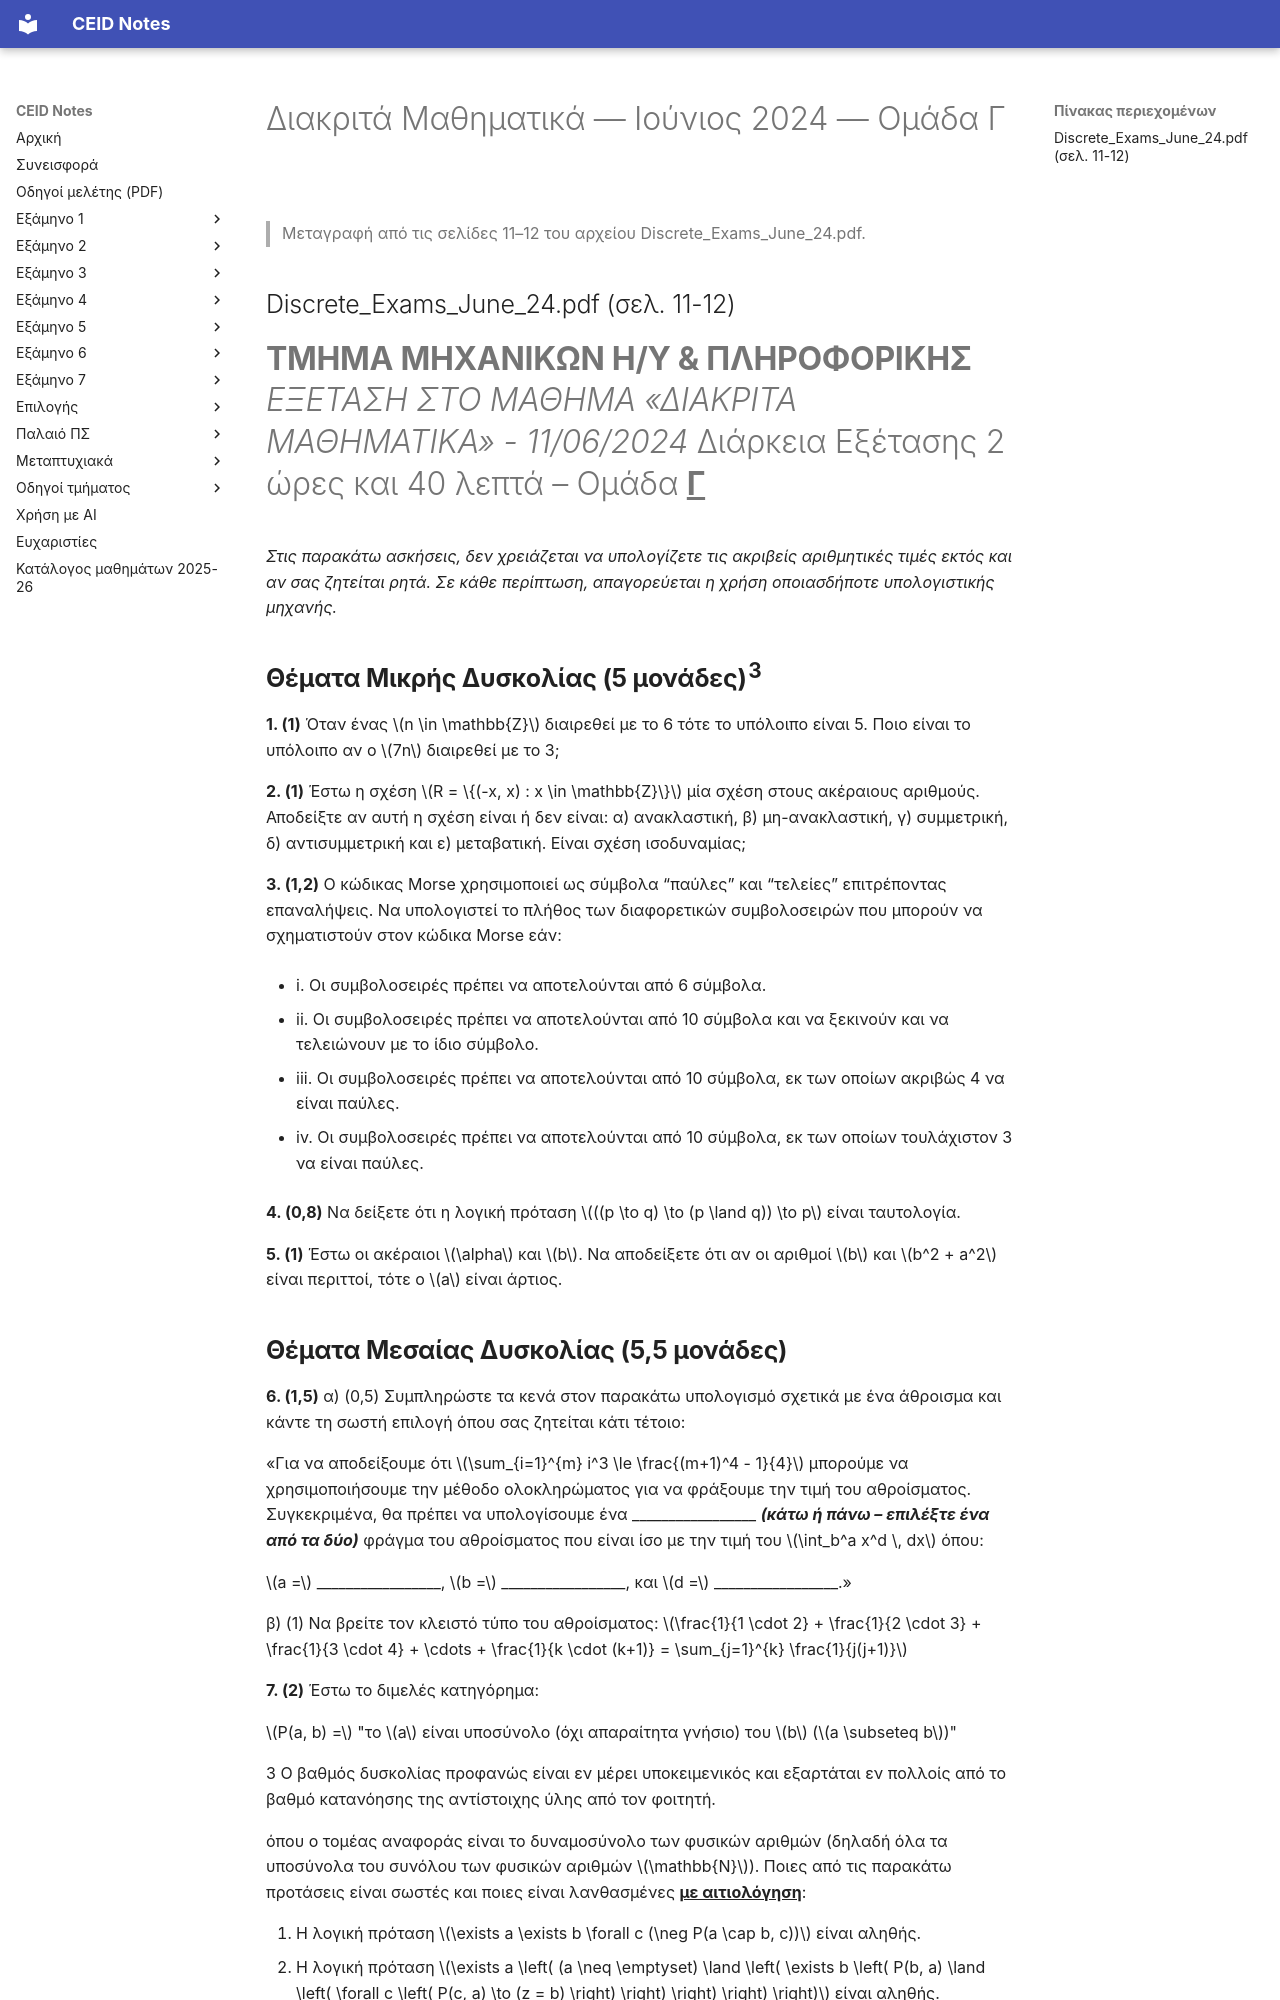

repository: kdngiorgos/ceid-notes · page: Semesters/Semester 1 (1ο Εξάμηνο)/Διακριτά Μαθηματικά - CEID_22Y101/Previous Exams/2024-06-c.html · generator: mkdocs

---
course: CEID_22Y101
session: 2024-06-c
label: Ιούνιος 2024 — Ομάδα Γ
sources:
- Discrete_Exams_June_24.pdf
format: open
duration_min: 160
notes: Η ενδεικτική λύση της Ομάδας Γ βρίσκεται στις σελίδες 13–15 και δεν μεταφέρεται εδώ.
transcription: verbatim
solutions: official
---
# Διακριτά Μαθηματικά — Ιούνιος 2024 — Ομάδα Γ

> Μεταγραφή από τις σελίδες 11–12 του αρχείου Discrete_Exams_June_24.pdf.

## Discrete_Exams_June_24.pdf (σελ. 11-12)

# **ΤΜΗΜΑ ΜΗΧΑΝΙΚΩΝ Η/Υ & ΠΛΗΡΟΦΟΡΙΚΗΣ** _ΕΞΕΤΑΣΗ ΣΤΟ ΜΑΘΗΜΑ «ΔΙΑΚΡΙΤΑ ΜΑΘΗΜΑΤΙΚΑ» - 11/06/2024_ Διάρκεια Εξέτασης 2 ώρες και 40 λεπτά – Ομάδα **<u>Γ</u>**

_Στις παρακάτω ασκήσεις, δεν χρειάζεται να υπολογίζετε τις ακριβείς αριθμητικές τιμές εκτός και αν σας ζητείται ρητά. Σε κάθε περίπτωση, απαγορεύεται η χρήση οποιασδήποτε υπολογιστικής μηχανής._

## **Θέματα Μικρής Δυσκολίας (5 μονάδες)**<sup>**3**</sup>

**1. (1)** Όταν ένας $n \in \mathbb{Z}$ διαιρεθεί με το 6 τότε το υπόλοιπο είναι 5. Ποιο είναι το υπόλοιπο αν ο $7n$ διαιρεθεί με το 3;

**2. (1)** Έστω η σχέση $R = \{(-x, x) : x \in \mathbb{Z}\}$ μία σχέση στους ακέραιους αριθμούς. Αποδείξτε αν αυτή η σχέση είναι ή δεν είναι: α) ανακλαστική, β) μη-ανακλαστική, γ) συμμετρική, δ) αντισυμμετρική και ε) μεταβατική. Είναι σχέση ισοδυναμίας;

**3. (1,2)** Ο κώδικας Morse χρησιμοποιεί ως σύμβολα “παύλες” και “τελείες” επιτρέποντας επαναλήψεις. Να υπολογιστεί το πλήθος των διαφορετικών συμβολοσειρών που μπορούν να σχηματιστούν στον κώδικα Morse εάν:

- i. Οι συμβολοσειρές πρέπει να αποτελούνται από 6 σύμβολα.

- ii. Οι συμβολοσειρές πρέπει να αποτελούνται από 10 σύμβολα και να ξεκινούν και να τελειώνουν με το ίδιο σύμβολο.

- iii. Οι συμβολοσειρές πρέπει να αποτελούνται από 10 σύμβολα, εκ των οποίων ακριβώς 4 να είναι παύλες.

- iv. Οι συμβολοσειρές πρέπει να αποτελούνται από 10 σύμβολα, εκ των οποίων τουλάχιστον 3 να είναι παύλες.

**4. (0,8)** Να δείξετε ότι η λογική πρόταση $((p \to q) \to (p \land q)) \to p$ είναι ταυτολογία.

**5. (1)** Έστω οι ακέραιοι $\alpha$ και $b$. Να αποδείξετε ότι αν οι αριθμοί $b$ και $b^2 + a^2$ είναι περιττοί, τότε ο $a$ είναι άρτιος.
